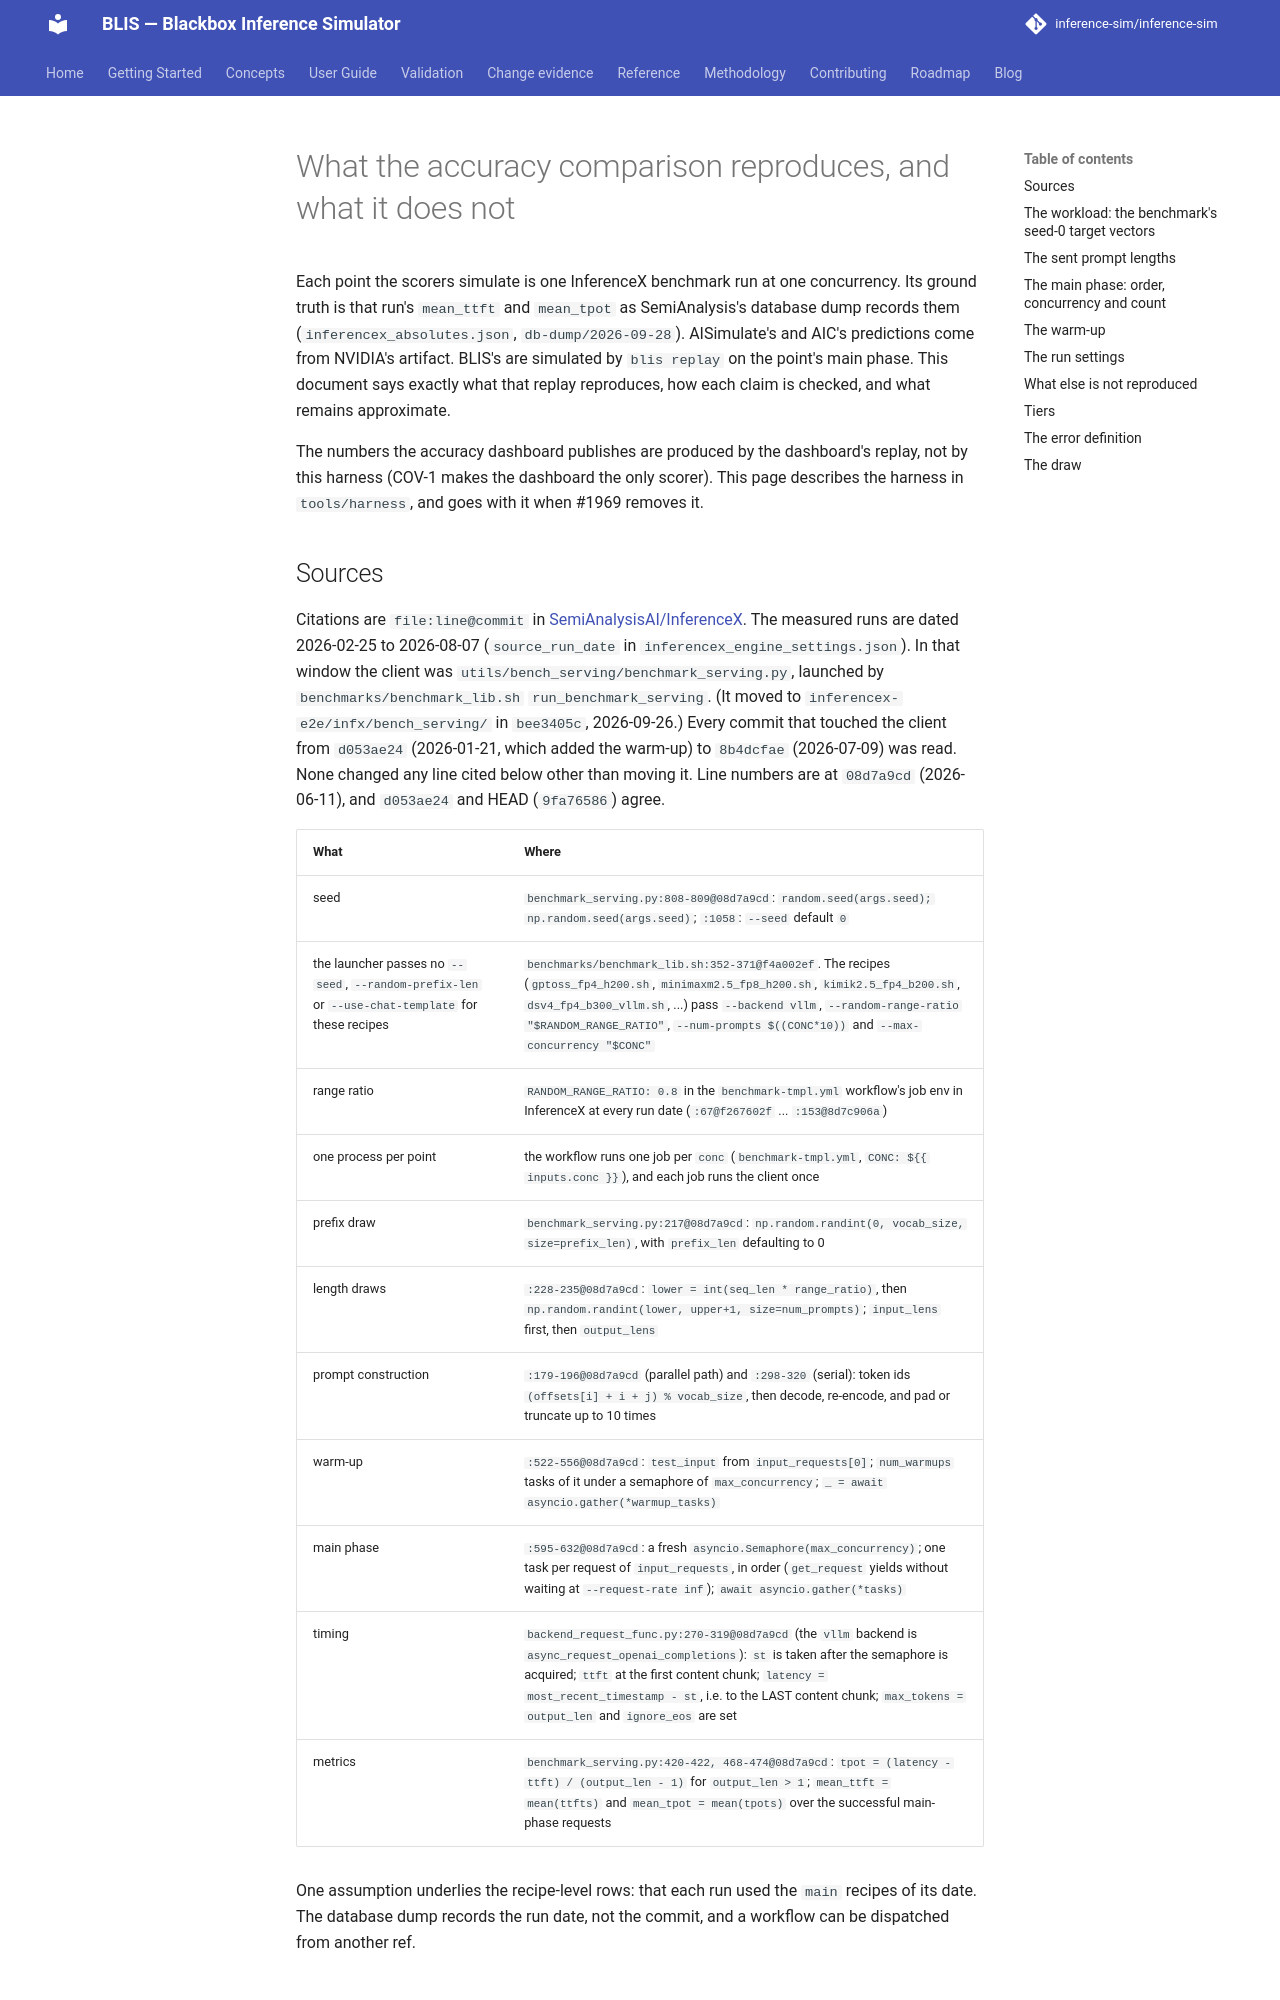

repository: inference-sim/inference-sim · page: 0.18/kernel-exclusive/APPLES-TO-APPLES/index.html · generator: mkdocs

# What the accuracy comparison reproduces, and what it does not

Each point the scorers simulate is one InferenceX benchmark run at one concurrency. Its ground
truth is that run's `mean_ttft` and `mean_tpot` as SemiAnalysis's database dump records them
(`inferencex_absolutes.json`, `db-dump/2026-09-28`). AISimulate's and AIC's predictions come from
NVIDIA's artifact. BLIS's are simulated by `blis replay` on the point's main phase. This document
says exactly what that replay reproduces, how each claim is checked, and what remains approximate.

The numbers the accuracy dashboard publishes are produced by the dashboard's replay, not by this
harness (COV-1 makes the dashboard the only scorer). This page describes the harness in
`tools/harness`, and goes with it when #1969 removes it.

## Sources

Citations are `file:line@commit` in [SemiAnalysisAI/InferenceX](https://github.com/SemiAnalysisAI/InferenceX).
The measured runs are dated 2026-02-25 to 2026-08-07 (`source_run_date` in
`inferencex_engine_settings.json`). In that window the client was
`utils/bench_serving/benchmark_serving.py`, launched by `benchmarks/benchmark_lib.sh`
`run_benchmark_serving`. (It moved to `inferencex-e2e/infx/bench_serving/` in `bee3405c`,
2026-09-26.) Every commit that touched the client from `d053ae24` (2026-01-21, which added the
warm-up) to `8b4dcfae` (2026-07-09) was read. None changed any line cited below other than moving
it. Line numbers are at `08d7a9cd` (2026-06-11), and `d053ae24` and HEAD (`9fa76586`) agree.

| What | Where |
|---|---|
| seed | `benchmark_serving.py:808-809@08d7a9cd`: `random.seed(args.seed); np.random.seed(args.seed)`; `:1058`: `--seed` default `0` |
| the launcher passes no `--seed`, `--random-prefix-len` or `--use-chat-template` for these recipes | `benchmarks/benchmark_lib.sh:352-371@f4a002ef`. The recipes (`gptoss_fp4_h200.sh`, `minimaxm2.5_fp8_h200.sh`, `kimik2.5_fp4_b200.sh`, `dsv4_fp4_b300_vllm.sh`, ...) pass `--backend vllm`, `--random-range-ratio "$RANDOM_RANGE_RATIO"`, `--num-prompts $((CONC*10))` and `--max-concurrency "$CONC"` |
| range ratio | `RANDOM_RANGE_RATIO: 0.8` in the `benchmark-tmpl.yml` workflow's job env in InferenceX at every run date (`:67@f267602f` ... `:153@8d7c906a`) |
| one process per point | the workflow runs one job per `conc` (`benchmark-tmpl.yml`, `CONC: ${{ inputs.conc }}`), and each job runs the client once |
| prefix draw | `benchmark_serving.py:217@08d7a9cd`: `np.random.randint(0, vocab_size, size=prefix_len)`, with `prefix_len` defaulting to 0 |
| length draws | `:228-235@08d7a9cd`: `lower = int(seq_len * range_ratio)`, then `np.random.randint(lower, upper+1, size=num_prompts)`; `input_lens` first, then `output_lens` |
| prompt construction | `:179-196@08d7a9cd` (parallel path) and `:298-320` (serial): token ids `(offsets[i] + i + j) % vocab_size`, then decode, re-encode, and pad or truncate up to 10 times |
| warm-up | `:522-556@08d7a9cd`: `test_input` from `input_requests[0]`; `num_warmups` tasks of it under a semaphore of `max_concurrency`; `_ = await asyncio.gather(*warmup_tasks)` |
| main phase | `:595-632@08d7a9cd`: a fresh `asyncio.Semaphore(max_concurrency)`; one task per request of `input_requests`, in order (`get_request` yields without waiting at `--request-rate inf`); `await asyncio.gather(*tasks)` |
| timing | `backend_request_func.py:270-319@08d7a9cd` (the `vllm` backend is `async_request_openai_completions`): `st` is taken after the semaphore is acquired; `ttft` at the first content chunk; `latency = most_recent_timestamp - st`, i.e. to the LAST content chunk; `max_tokens = output_len` and `ignore_eos` are set |
| metrics | `benchmark_serving.py:420-422, 468-474@08d7a9cd`: `tpot = (latency - ttft) / (output_len - 1)` for `output_len > 1`; `mean_ttft = mean(ttfts)` and `mean_tpot = mean(tpots)` over the successful main-phase requests |

One assumption underlies the recipe-level rows: that each run used the `main` recipes of its date.
The database dump records the run date, not the commit, and a workflow can be dispatched from
another ref.
